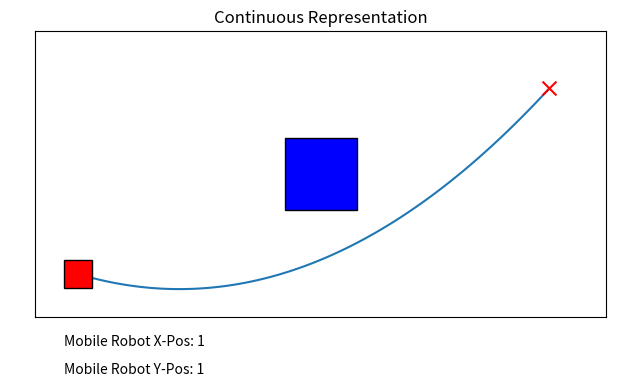

The script that saved this image:
import numpy as np 
import matplotlib.pyplot as plt
from matplotlib.animation import FuncAnimation, PillowWriter
from scipy.spatial import distance
from functools import partial

def make_factory_grid(n=10, m=10):

	pass

def update_mobile(x_robot, y_robot, path, i, speed=0.1):

	x_center = x_robot[0] + 0.5
	y_center = y_robot[0] + 0.5

	# idx = distance.cdist([(x_center, y_center)], path).argmin()

	# dx = path[0][1] - path[0][0]
	
	#slope = (path[idx+1][1] - path[idx][1])/dx

	#x_new = 

	return path[i][0], path[i][1], np.pi

def interpolate():

	xp = np.array([1.5, 10, 18])
	yp = np.array([1.5, 2, 8])

	params = np.polyfit(xp, yp, deg=2)


	return params

if __name__ == "__main__":

	n = 10
	m = 20

	make_factory_grid(n, m)


	# Plotting:

	fig, ax = plt.subplots(1,1,tight_layout=False)
	plt.xlim([0, m])
	plt.ylim([0, n])
	plt.tick_params(left=False,bottom=False)
	plt.xticks(color='w')
	plt.yticks(color='w')
	plt.title("Continuous Representation")
	# plt.grid()
	ax.set_aspect(1)
	tx = ax.text(1, -1, "Mobile Robot X-Pos: 1")
	ty = ax.text(1, -2, "Mobile Robot Y-Pos: 1")

	# Initial positions:

	ax.add_patch(plt.Rectangle((8.75, 3.75), 2.5, 2.5, edgecolor = "black", facecolor = "blue"))

	# Mobile robot:

	x_robot = np.array([1])
	y_robot = np.array([1])

	ax.add_patch(plt.Rectangle((x_robot, y_robot), 1, 1, edgecolor = "black", facecolor = "red", zorder=1))
	#ax.add_patch(plt.Rectangle((1.5, 1.25), 0.5, 0.5, edgecolor = "black", facecolor = "red", zorder=1))

	draw_circle = plt.Circle((10, 5), 0, facecolor = "blue", edgecolor = "black")
	ax.add_artist(draw_circle)

	plt.scatter(18, 8, color = "r", marker="x", s=100)

	circle_radii = np.linspace(0, 0.5, 25)
	speed = 0.1

	x_path = np.linspace(1.5, 18, 125)
	params = interpolate()
	y_path = params[0]*x_path**2 + params[1]*x_path + params[2]
	plt.plot(x_path, y_path, zorder=0)

	path = np.array(list(zip(x_path, y_path)))

	def update_plot(i, x_robot, y_robot):

		r = 0.5

		# Update circle position: 

		ax.patches.pop()
		ax.patches.pop()

		if i < 25:

			# Increase radius

			draw_circle = plt.Circle((7.5, 5), circle_radii[i], facecolor = "blue", edgecolor = "black")

		elif i < 50:

			# Decrease radius
			draw_circle = plt.Circle((7.5, 5), 2*r - i/50, facecolor = "blue", edgecolor = "black")

		elif i < 75:

			draw_circle = plt.Circle((7.5, 5), 0, facecolor = "blue", edgecolor = "black")

		elif i < 100:

			draw_circle = plt.Circle((12.5, 5), circle_radii[i-100], facecolor = "blue", edgecolor = "black")

		else:

			draw_circle = plt.Circle((12.5, 5), circle_radii[-1] - circle_radii[i-125], facecolor = "blue", edgecolor = "black")

		# Update mobile robot:

		dx, dy, theta = update_mobile(x_robot, y_robot, path, i)

		# print(dx, dy)

		ax.add_patch(plt.Rectangle((dx - 0.5, dy - 0.5), 1, 1, edgecolor = "black", facecolor = "red", zorder=1))

		ax.add_artist(draw_circle)

		tx.set_text("Mobile Robot X-Pos: " + "{:.2f}".format(dx))
		ty.set_text("Mobile Robot Y-Pos: " + "{:.2f}".format(dy))

		return ax, tx, ty

	anim = FuncAnimation(fig, func=partial(update_plot, x_robot=x_robot, y_robot=y_robot),
	repeat=True, frames=np.arange(1,125), interval=50)

	#anim.save("python_simulator.gif", dpi=300, writer=PillowWriter(fps=25))

	plt.show()